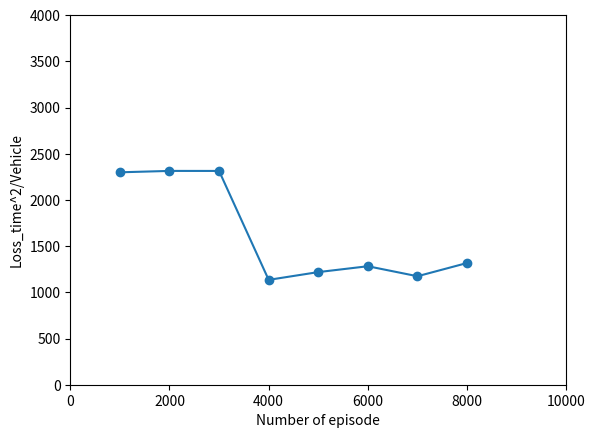

Reproduce this figure in Python.
import numpy as np
import matplotlib.pyplot as plt

time = np.linspace(100, 2100, 21)
total_time = [30751.958600000005, 15511.164499999999, 658305227.968499, 18641.6004, 195049736.1130001, 37499980.86479999, 2013978.3257000018, 571846.6457, 32250.066900000005, 42027.63990000001,
              2240709207.604, 487399701.24880034, 22927.33919999999, 2297901.6325999997, 1910661.0042000005, 236895.80250000002, 307380023.9834007, 744554.6446, 339241876.27149856, 403650669.9206004, 20785.5848]
num = [113, 72, 5441, 89, 5633, 2382, 268, 116, 122, 103,
       1942, 5627, 93, 243, 231, 135, 5556, 124, 5594, 5544, 104]
ave = []

#############
total_time = [1.18359249e+07, 1.35414105e+07, 5.28835838e+07, 1.78774669e+08,
              1.30222613e+07, 1.15953282e+07, 1.22279008e+07, 1.41801509e+07,
              1.43353622e+07, 2.66828401e+07]
num = [11699, 11618, 11761, 4650, 11923, 11557, 11815, 11809, 11676, 11461]
time = [1, 2, 3, 4, 5, 6, 7, 8, 9, 10]

total_time = [1.18359249e+07, 1.35414105e+07, 5.28835838e+07,
              1.30222613e+07, 1.15953282e+07, 1.22279008e+07, 1.41801509e+07,
              1.43353622e+07, 2.66828401e+07]
num = [11699, 11618, 11761,  11923, 11557, 11815, 11809, 11676, 11461]
time = [1, 2, 3,  5, 6, 7, 8, 9, 10]

###############1000 - 20000
total_time = [1.18746777e+07, 1.20999989e+07, 1.32090479e+07, 5.58830989e+08,
              3.73435159e+07, 4.26699680e+08, 4.62798492e+08, 2.43245003e+08,
              2.18639464e+08, 4.77076512e+08, 1.22070763e+07, 1.16758573e+07,
              1.18012107e+07, 1.19765757e+07, 1.53561059e+07, 1.46736275e+07,
              5.74799221e+07, 3.12439931e+08, 2.69717657e+07, 2.66746732e+07]
num = [11710., 11675., 11638., 10262., 11498., 9019., 7525., 4761., 4911., 9583,
       11622., 11541., 11699., 11605., 11727., 11527., 11493., 10968., 11690., 11535, ]
time = np.linspace(1000, 20000, 20)

# 1000 17000
time = np.linspace(1000, 17000, 17)
total_time = [2.68862463e+07, 2.69511864e+07, 2.07285663e+07, 2.72439035e+07, 2.69145047e+07, 2.63198337e+07, 2.68529544e+07, 2.71663909e+07,
              2.01975877e+07, 1.02273069e+08, 2.21422889e+08, 3.60810777e+08,
              2.19592763e+08, 2.66177356e+07, 2.65662675e+07, 3.15790989e+08,
              2.70393013e+07]
num = [11674, 11481, 11543, 11657, 11568, 11417, 11635, 11628, 11548, 11385,
       11171, 10754, 11109, 11517, 11527, 10791, 11616]

# want to submit
time = np.linspace(1000, 8000, 8)
total_time = [2.68163545e+07, 2.70936397e+07, 2.62969452e+07, 1.31869975e+07,
              1.42283024e+07, 1.50109528e+07, 1.36202161e+07, 1.52362301e+07]
num = [11665, 11709, 11366, 11619, 11673, 11706, 11601, 11566]

for i in range(len(num)):
    ave.append(total_time[i]/num[i])

plt.xlim(left=0, right=10000)
plt.ylim(top=4000)
plt.plot(time, ave, '-o')
plt.xlabel('Number of episode')
plt.ylabel('Loss_time^2/Vehicle')
plt.show()
